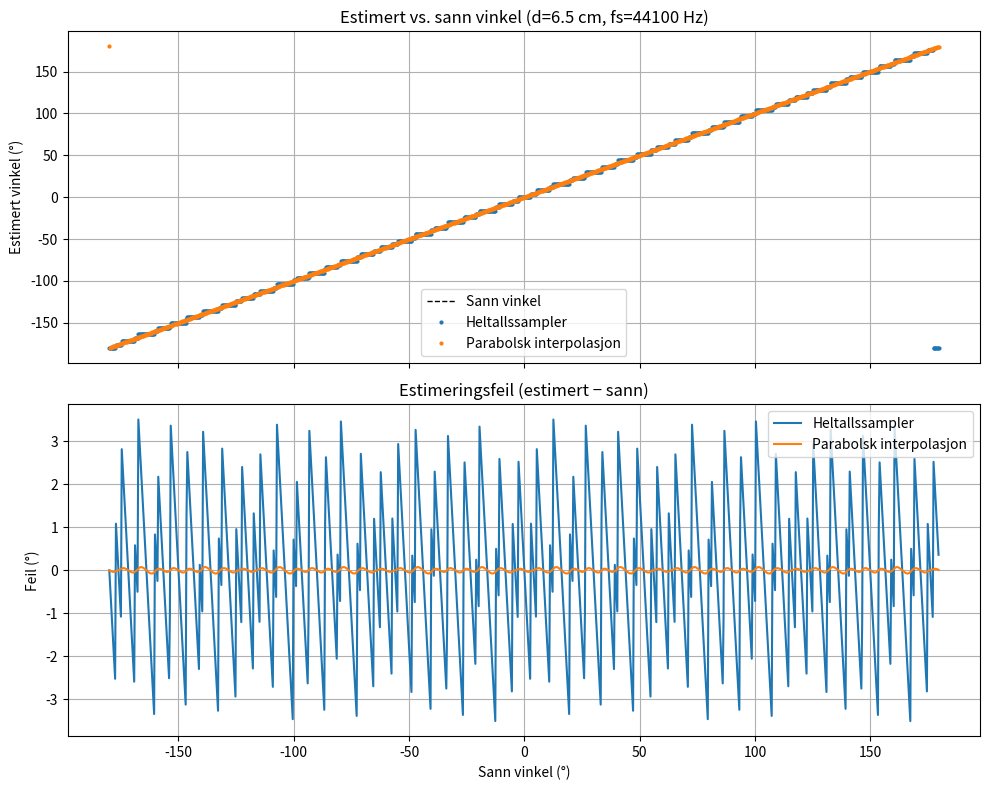

Write Python code to recreate this figure.
import numpy as np
import matplotlib.pyplot as plt
from scipy.signal import correlate, chirp

# Parametere
fs = 44100
c = 343
d = 0.065

a = d / np.sqrt(3)

mic1 = np.array([0.0,  1.0]) * a
mic2 = np.array([-np.sqrt(3)/2, -0.5]) * a
mic3 = np.array([ np.sqrt(3)/2, -0.5]) * a
mics = [mic1, mic2, mic3]


def estimate_angle_from_samples(n21, n31, n32):
    num = np.sqrt(3) * (n31 + n21)
    x = -n21 + n31 + 2 * n32
    if x == 0:
        theta = np.sign(num) * np.pi / 2
    else:
        theta = np.arctan(num / x)
        if x < 0:
            theta += np.pi
    return (np.pi - theta + np.pi) % (2 * np.pi) - np.pi


def fractional_delay(signal, delay_samples):
    """Forsinker signalet med et (fraksjonelt) antall sampler via FFT-faseskift."""
    N = len(signal)
    S = np.fft.fft(signal)
    k = np.fft.fftfreq(N) * N
    return np.real(np.fft.ifft(S * np.exp(-2j * np.pi * k * delay_samples / N)))


def parabolic_offset(r, l_star):
    """Sub-sample offset fra parabolsk tilpasning rundt toppindeksen l_star."""
    if l_star <= 0 or l_star >= len(r) - 1:
        return 0.0
    y_m, y_0, y_p = r[l_star - 1], r[l_star], r[l_star + 1]
    denom = y_m - 2 * y_0 + y_p
    if denom == 0:
        return 0.0
    return 0.5 * (y_m - y_p) / denom


def estimate_delay(x_i, x_j, interpolate):
    """Estimert forsinkelse n_ij = τ_j − τ_i (i sampler)."""
    r = correlate(x_j, x_i, mode='full', method='fft')
    N = len(x_i)
    lags = np.arange(-(N - 1), N)
    l_star = int(np.argmax(r))
    offset = parabolic_offset(r, l_star) if interpolate else 0.0
    return lags[l_star] + offset


# Testsignal: chirp 2-8 kHz, 50 ms, Hann-vindu for å dempe kant-effekter
T = 0.05
t = np.arange(int(T * fs)) / fs
signal = chirp(t, f0=2000, f1=8000, t1=T, method='linear')
signal *= np.hanning(len(signal))

# Sweep kilderetninger
angles_in = np.linspace(-np.pi, np.pi, 1000, endpoint=False)
est_round = np.zeros_like(angles_in)
est_interp = np.zeros_like(angles_in)

for i, theta in enumerate(angles_in):
    source_dir = np.array([np.cos(theta), np.sin(theta)])
    wave = -source_dir  # propagasjonsretning
    tau = np.array([np.dot(m, wave) / c * fs for m in mics])

    # Generer mic-signaler med eksakt (fraksjonell) forsinkelse
    signals = [fractional_delay(signal, t_i) for t_i in tau]

    # Uten interpolasjon (kun heltallssampler fra toppen av CC)
    n21 = estimate_delay(signals[0], signals[1], interpolate=False)
    n31 = estimate_delay(signals[0], signals[2], interpolate=False)
    n32 = estimate_delay(signals[1], signals[2], interpolate=False)
    est_round[i] = estimate_angle_from_samples(n21, n31, n32)

    # Med parabolsk interpolasjon
    n21 = estimate_delay(signals[0], signals[1], interpolate=True)
    n31 = estimate_delay(signals[0], signals[2], interpolate=True)
    n32 = estimate_delay(signals[1], signals[2], interpolate=True)
    est_interp[i] = estimate_angle_from_samples(n21, n31, n32)


err_round = np.mod(est_round - angles_in + np.pi, 2 * np.pi) - np.pi
err_interp = np.mod(est_interp - angles_in + np.pi, 2 * np.pi) - np.pi

fig, (ax1, ax2) = plt.subplots(2, 1, figsize=(10, 8), sharex=True)

ax1.plot(np.rad2deg(angles_in), np.rad2deg(angles_in),
         'k--', linewidth=1, label='Sann vinkel')
ax1.plot(np.rad2deg(angles_in), np.rad2deg(est_round),
         '.', markersize=4, label='Heltallssampler')
ax1.plot(np.rad2deg(angles_in), np.rad2deg(est_interp),
         '.', markersize=4, label='Parabolsk interpolasjon')
ax1.set_ylabel("Estimert vinkel (°)")
ax1.set_title(f"Estimert vs. sann vinkel (d={d*100:.1f} cm, fs={fs} Hz)")
ax1.legend()
ax1.grid(True)

ax2.plot(np.rad2deg(angles_in), np.rad2deg(err_round), label='Heltallssampler')
ax2.plot(np.rad2deg(angles_in), np.rad2deg(err_interp), label='Parabolsk interpolasjon')
ax2.set_xlabel("Sann vinkel (°)")
ax2.set_ylabel("Feil (°)")
ax2.set_title("Estimeringsfeil (estimert − sann)")
ax2.legend()
ax2.grid(True)

plt.tight_layout()
plt.show()

n_max = d * fs / c
print(f"n_max = d·fs/c = {n_max:.3f} sampler")
print(f"Maks |feil| uten interpolasjon:     {np.degrees(np.abs(err_round).max()):.3f}°")
print(f"Maks |feil| med parabolsk interp.:  {np.degrees(np.abs(err_interp).max()):.3f}°")
print(f"RMS feil uten interpolasjon:        {np.degrees(np.sqrt(np.mean(err_round**2))):.3f}°")
print(f"RMS feil med parabolsk interp.:     {np.degrees(np.sqrt(np.mean(err_interp**2))):.3f}°")
